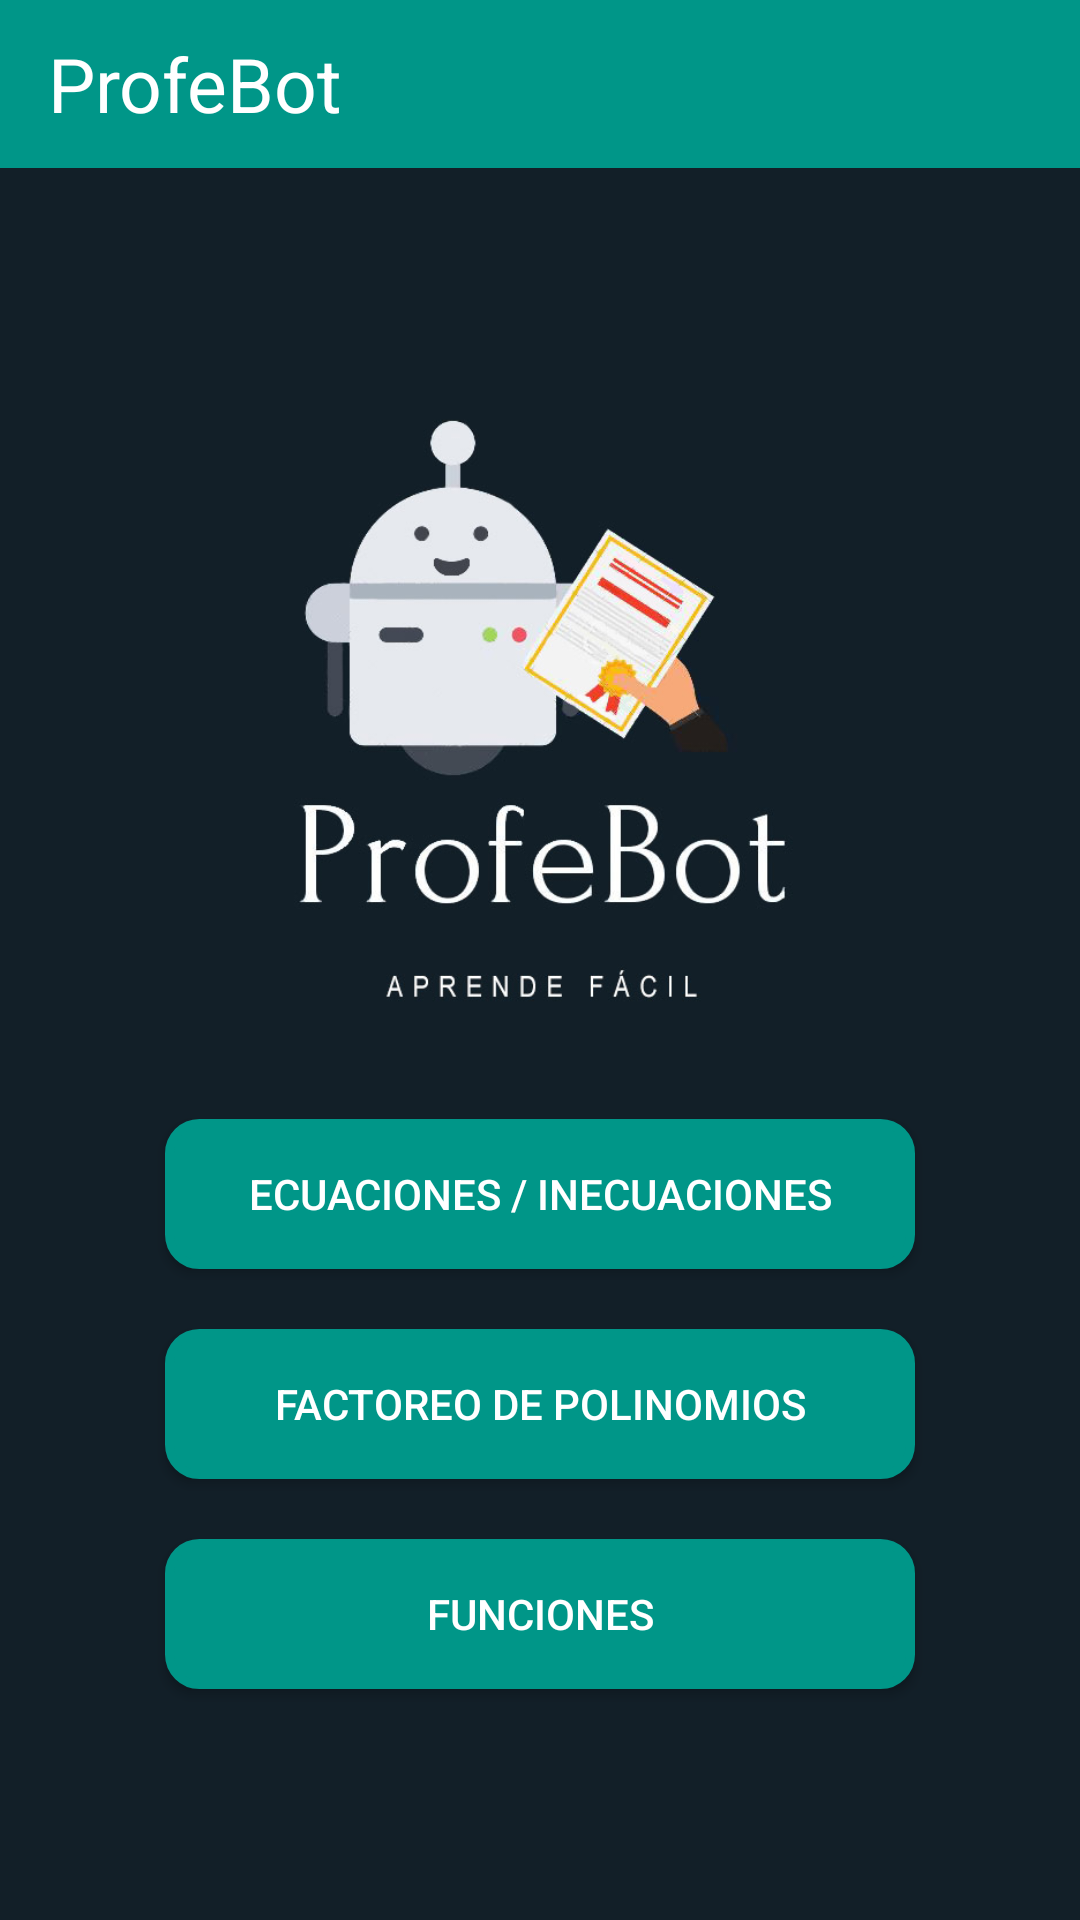

The Android layout XML behind this screen, and the referenced resources:
<!-- AndroidManifest.xml: application theme AppTheme -->
<!-- res/layout/activity_main.xml -->
<?xml version="1.0" encoding="utf-8"?>
<LinearLayout xmlns:android="http://schemas.android.com/apk/res/android"
    xmlns:tools="http://schemas.android.com/tools"
    android:layout_width="match_parent"
    android:layout_height="match_parent"
    tools:context="ar.com.profebot.activities.MainActivity"
    android:orientation="vertical"
    android:gravity="center"
    android:background="@color/colorBackground">

    <LinearLayout
        android:layout_width="match_parent"
        android:layout_height="match_parent"
        android:orientation="vertical"
        android:gravity="start">

        <include layout="@layout/main_toolbar"/>

        <RelativeLayout
            android:layout_width="match_parent"
            android:layout_height="match_parent">

            <LinearLayout
                android:layout_width="match_parent"
                android:layout_height="match_parent"
                android:orientation="vertical"
                android:gravity="center">

                <ImageView
                    android:layout_width="250dp"
                    android:layout_height="250dp"
                    android:src="@drawable/main_logo"
                    android:layout_marginBottom="10dp"/>

                <Button
                    android:id="@+id/enter_equation_id"
                    android:text="Ecuaciones / Inecuaciones"
                    style="@style/MainOptionButtonStyle"/>

                <Button
                    android:id="@+id/enter_polynomial_id"
                    android:text="Factoreo de polinomios"
                    style="@style/MainOptionButtonStyle"/>

                <Button
                    android:id="@+id/enter_function_id"
                    android:text="Funciones"
                    style="@style/MainOptionButtonStyle"/>

            </LinearLayout>

            <ProgressBar
                android:id="@+id/main_activity_progress_bar_id"
                style="?android:attr/progressBarStyleLarge"
                android:layout_width="wrap_content"
                android:layout_height="wrap_content"
                android:layout_centerInParent="true"
                android:visibility="gone"/>
        </RelativeLayout>
    </LinearLayout>


</LinearLayout>
<!-- res/layout/main_toolbar.xml (included above) -->
<?xml version="1.0" encoding="utf-8"?>
<android.support.v7.widget.Toolbar
    xmlns:android="http://schemas.android.com/apk/res/android"
    android:id="@+id/toolbar_id"
    android:layout_width="match_parent"
    android:layout_height="wrap_content"
    android:background="@color/colorGreen">

    <LinearLayout
        android:layout_width="match_parent"
        android:layout_height="match_parent"
        android:orientation="horizontal"
        android:gravity="start">

        <TextView
            android:id="@+id/profebot_id"
            android:layout_width="wrap_content"
            android:layout_height="match_parent"
            android:text="ProfeBot"
            android:textSize="25dp"
            android:gravity="center"
            android:textColor="@color/colorWhite"/>
    </LinearLayout>

</android.support.v7.widget.Toolbar>
<!-- resources referenced by this layout -->
<resources>
  <color name="colorBackground">#121f28</color>
  <color name="colorGreen">#009688</color>
  <color name="colorWhite">#FFFFFF</color>
  <!-- drawable main_logo: jpg bitmap (drawable, 62772 bytes) -->
  <style name="MainOptionButtonStyle">
          <item name="android:layout_width">250dp</item>
          <item name="android:layout_height">50dp</item>
          <item name="android:layout_marginBottom">20dp</item>
          <item name="android:background">@drawable/rounded_corners_main_buttons</item>
          <item name="android:textColor">@color/colorWhite</item>
      </style>
  <style name="AppTheme" parent="Theme.AppCompat.Light.NoActionBar">
          
          <item name="colorPrimary">@color/colorPrimary</item>
          <item name="colorPrimaryDark">@color/colorPrimaryDark</item>
          <item name="colorAccent">@color/colorGreen</item>
      </style>
  <!-- drawable rounded_corners_main_buttons (drawable) -->
  <?xml version="1.0" encoding="utf-8"?>
  <shape xmlns:android="http://schemas.android.com/apk/res/android" android:shape="rectangle">
      <solid android:color="@color/colorGreen"/>
  
      <stroke android:width="3dp"
          android:color="@color/colorGreen"/>
  
      <padding android:left="1dp"
          android:top="1dp"
          android:right="1dp"
          android:bottom="1dp"/>
  
      <corners android:radius="30px"/>
  </shape>
  <color name="colorPrimary">#3F51B5</color>
  <color name="colorPrimaryDark">#303F9F</color>
</resources>
